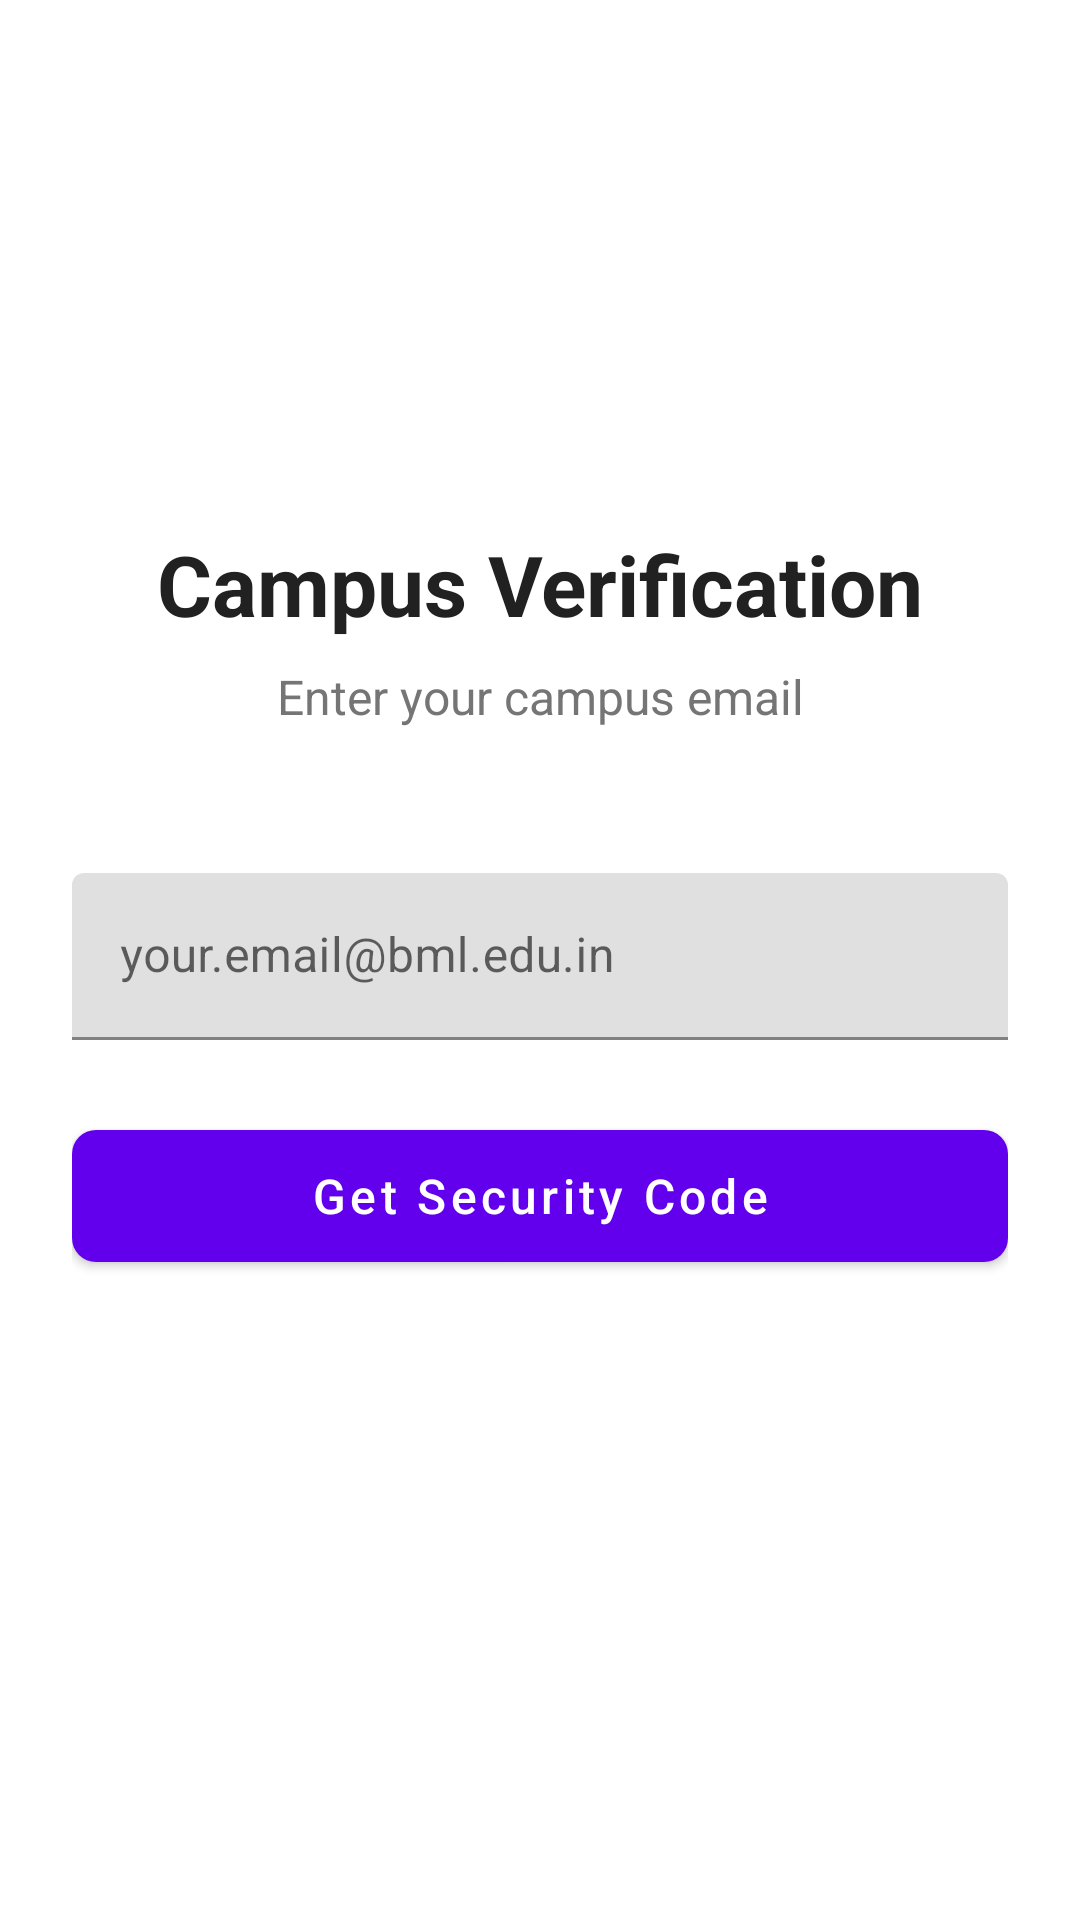

Android layout source for this screen:
<!-- AndroidManifest.xml: activity theme Theme.MaterialComponents.DayNight.NoActionBar -->
<!-- res/layout/activity_campus_verification.xml -->
<?xml version="1.0" encoding="utf-8"?>
<androidx.constraintlayout.widget.ConstraintLayout xmlns:android="http://schemas.android.com/apk/res/android"
    xmlns:app="http://schemas.android.com/apk/res-auto"
    android:layout_width="match_parent"
    android:layout_height="match_parent"
    android:padding="24dp"
    android:background="@android:color/white">

    <ImageView
        android:id="@+id/logo"
        android:layout_width="80dp"
        android:layout_height="80dp"
        android:src="@mipmap/ic_launcher"
        android:contentDescription="@string/app_logo"
        app:layout_constraintTop_toTopOf="parent"
        app:layout_constraintStart_toStartOf="parent"
        app:layout_constraintEnd_toEndOf="parent"
        android:layout_marginTop="48dp" />

    <TextView
        android:id="@+id/title"
        android:layout_width="0dp"
        android:layout_height="wrap_content"
        android:text="@string/campus_verification"
        android:textSize="28sp"
        android:textStyle="bold"
        android:textColor="@color/text_primary"
        android:gravity="center"
        android:layout_marginTop="24dp"
        app:layout_constraintTop_toBottomOf="@id/logo"
        app:layout_constraintStart_toStartOf="parent"
        app:layout_constraintEnd_toEndOf="parent" />

    <TextView
        android:id="@+id/subtitle"
        android:layout_width="0dp"
        android:layout_height="wrap_content"
        android:text="@string/enter_campus_email"
        android:textSize="16sp"
        android:textColor="@color/text_secondary"
        android:gravity="center"
        android:layout_marginTop="8dp"
        app:layout_constraintTop_toBottomOf="@id/title"
        app:layout_constraintStart_toStartOf="parent"
        app:layout_constraintEnd_toEndOf="parent" />

    <com.google.android.material.textfield.TextInputLayout
        android:id="@+id/email_input_layout"
        android:layout_width="0dp"
        android:layout_height="wrap_content"
        android:hint="@string/email_hint"
        app:boxStrokeColor="@color/primary"
        app:hintTextColor="@color/primary"
        android:layout_marginTop="48dp"
        app:layout_constraintTop_toBottomOf="@id/subtitle"
        app:layout_constraintStart_toStartOf="parent"
        app:layout_constraintEnd_toEndOf="parent">

        <com.google.android.material.textfield.TextInputEditText
            android:id="@+id/email_input"
            android:layout_width="match_parent"
            android:layout_height="wrap_content"
            android:inputType="textEmailAddress"
            android:maxLines="1" />
    </com.google.android.material.textfield.TextInputLayout>

    <TextView
        android:id="@+id/error_text"
        android:layout_width="0dp"
        android:layout_height="wrap_content"
        android:textColor="@color/error"
        android:textSize="14sp"
        android:visibility="gone"
        android:layout_marginTop="8dp"
        app:layout_constraintTop_toBottomOf="@id/email_input_layout"
        app:layout_constraintStart_toStartOf="parent"
        app:layout_constraintEnd_toEndOf="parent" />

    <com.google.android.material.button.MaterialButton
        android:id="@+id/get_code_button"
        android:layout_width="0dp"
        android:layout_height="56dp"
        android:text="@string/get_security_code"
        android:textSize="16sp"
        android:textAllCaps="false"
        app:cornerRadius="8dp"
        android:layout_marginTop="24dp"
        app:layout_constraintTop_toBottomOf="@id/error_text"
        app:layout_constraintStart_toStartOf="parent"
        app:layout_constraintEnd_toEndOf="parent" />

    <ProgressBar
        android:id="@+id/progress_bar"
        android:layout_width="wrap_content"
        android:layout_height="wrap_content"
        android:visibility="gone"
        app:layout_constraintTop_toTopOf="@id/get_code_button"
        app:layout_constraintBottom_toBottomOf="@id/get_code_button"
        app:layout_constraintStart_toStartOf="parent"
        app:layout_constraintEnd_toEndOf="parent" />

</androidx.constraintlayout.widget.ConstraintLayout>
<!-- resources referenced by this layout -->
<resources>
  <color name="error">#F44336</color>
  <color name="primary">#4A90E2</color>
  <color name="text_primary">#212121</color>
  <color name="text_secondary">#757575</color>
  <string name="app_logo">App Logo</string>
  <string name="campus_verification">Campus Verification</string>
  <string name="email_hint">your.email@bml.edu.in</string>
  <string name="enter_campus_email">Enter your campus email</string>
  <string name="get_security_code">Get Security Code</string>
</resources>
